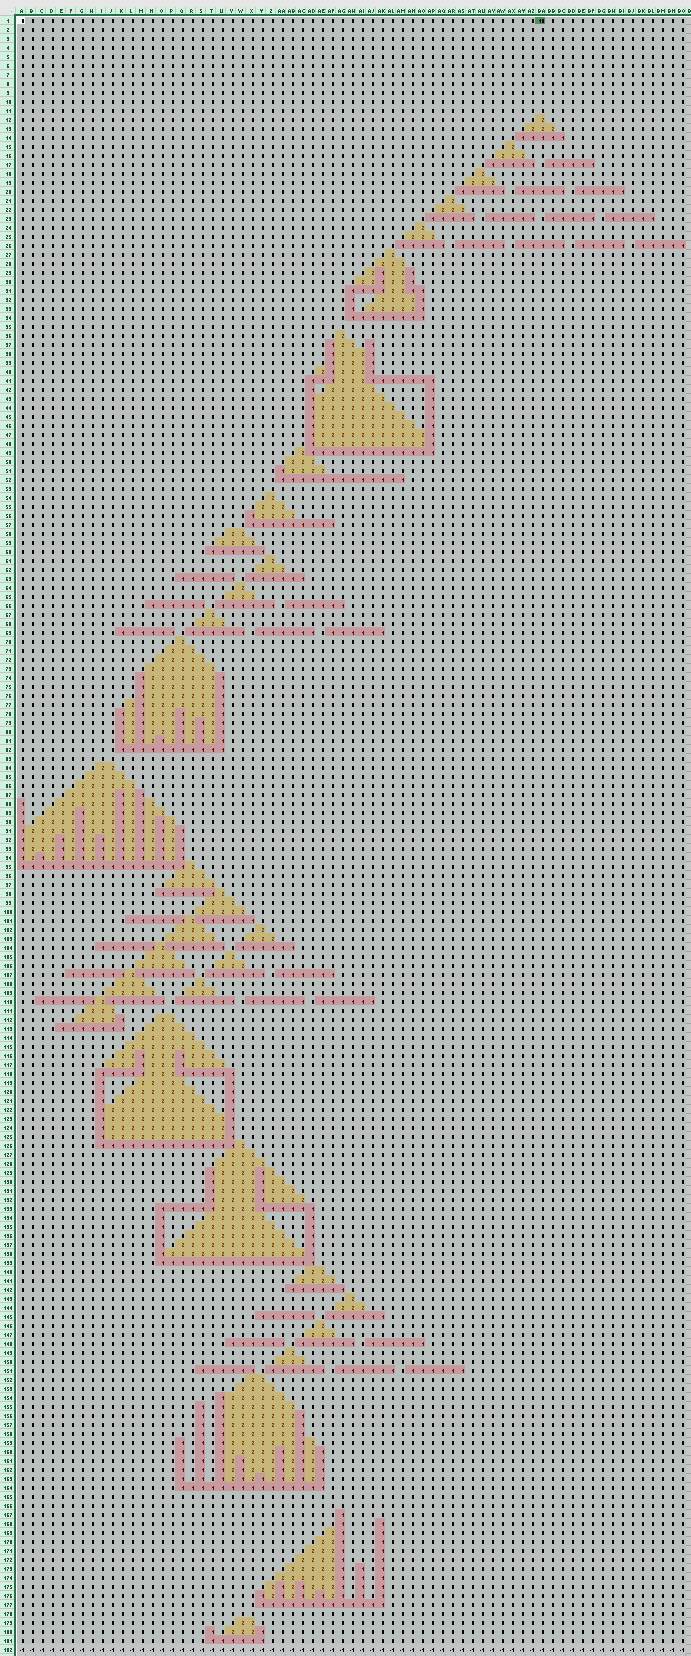

The file beside this chart, header and first rows:
0, 0, 0, 0, 0, 0, 0, 0, 0, 0, 0, 0, 0, 0, 0, 0, 0, 0, 0, 0, 0, 0, 0, 0
0, 0, 0, 0, 0, 0, 0, 0, 0, 0, 0, 0, 0, 0, 0, 0, 0, 0, 0, 0, 0, 0, 0, 0
0, 0, 0, 0, 0, 0, 0, 0, 0, 0, 0, 0, 0, 0, 0, 0, 0, 0, 0, 0, 0, 0, 0, 0
0, 0, 0, 0, 0, 0, 0, 0, 0, 0, 0, 0, 0, 0, 0, 0, 0, 0, 0, 0, 0, 0, 0, 0
0, 0, 0, 0, 0, 0, 0, 0, 0, 0, 0, 0, 0, 0, 0, 0, 0, 0, 0, 0, 0, 0, 0, 0
0, 0, 0, 0, 0, 0, 0, 0, 0, 0, 0, 0, 0, 0, 0, 0, 0, 0, 0, 0, 0, 0, 0, 0
0, 0, 0, 0, 0, 0, 0, 0, 0, 0, 0, 0, 0, 0, 0, 0, 0, 0, 0, 0, 0, 0, 0, 0
0, 0, 0, 0, 0, 0, 0, 0, 0, 0, 0, 0, 0, 0, 0, 0, 0, 0, 0, 0, 0, 0, 0, 0
0, 0, 0, 0, 0, 0, 0, 0, 0, 0, 0, 0, 0, 0, 0, 0, 0, 0, 0, 0, 0, 0, 0, 0
0, 0, 0, 0, 0, 0, 0, 0, 0, 0, 0, 0, 0, 0, 0, 0, 0, 0, 0, 0, 0, 0, 0, 0
0, 0, 0, 0, 0, 0, 0, 0, 0, 0, 0, 0, 0, 0, 0, 0, 0, 0, 0, 0, 0, 0, 0, 0
0, 0, 0, 0, 0, 0, 0, 0, 0, 0, 0, 0, 0, 0, 0, 0, 0, 0, 0, 0, 0, 0, 0, 0
0, 0, 0, 0, 0, 0, 0, 0, 0, 0, 0, 0, 0, 0, 0, 0, 0, 0, 0, 0, 0, 0, 0, 0
0, 0, 0, 0, 0, 0, 0, 0, 0, 0, 0, 0, 0, 0, 0, 0, 0, 0, 0, 0, 0, 0, 0, 0
0, 0, 0, 0, 0, 0, 0, 0, 0, 0, 0, 0, 0, 0, 0, 0, 0, 0, 0, 0, 0, 0, 0, 0
0, 0, 0, 0, 0, 0, 0, 0, 0, 0, 0, 0, 0, 0, 0, 0, 0, 0, 0, 0, 0, 0, 0, 0
0, 0, 0, 0, 0, 0, 0, 0, 0, 0, 0, 0, 0, 0, 0, 0, 0, 0, 0, 0, 0, 0, 0, 0
0, 0, 0, 0, 0, 0, 0, 0, 0, 0, 0, 0, 0, 0, 0, 0, 0, 0, 0, 0, 0, 0, 0, 0
0, 0, 0, 0, 0, 0, 0, 0, 0, 0, 0, 0, 0, 0, 0, 0, 0, 0, 0, 0, 0, 0, 0, 0
0, 0, 0, 0, 0, 0, 0, 0, 0, 0, 0, 0, 0, 0, 0, 0, 0, 0, 0, 0, 0, 0, 0, 0
0, 0, 0, 0, 0, 0, 0, 0, 0, 0, 0, 0, 0, 0, 0, 0, 0, 0, 0, 0, 0, 0, 0, 0
0, 0, 0, 0, 0, 0, 0, 0, 0, 0, 0, 0, 0, 0, 0, 0, 0, 0, 0, 0, 0, 0, 0, 0
0, 0, 0, 0, 0, 0, 0, 0, 0, 0, 0, 0, 0, 0, 0, 0, 0, 0, 0, 0, 0, 0, 0, 0
0, 0, 0, 0, 0, 0, 0, 0, 0, 0, 0, 0, 0, 0, 0, 0, 0, 0, 0, 0, 0, 0, 0, 0
0, 0, 0, 0, 0, 0, 0, 0, 0, 0, 0, 0, 0, 0, 0, 0, 0, 0, 0, 0, 0, 0, 0, 0
0, 0, 0, 0, 0, 0, 0, 0, 0, 0, 0, 0, 0, 0, 0, 0, 0, 0, 0, 0, 0, 0, 0, 0
0, 0, 0, 0, 0, 0, 0, 0, 0, 0, 0, 0, 0, 0, 0, 0, 0, 0, 0, 0, 0, 0, 0, 0
0, 0, 0, 0, 0, 0, 0, 0, 0, 0, 0, 0, 0, 0, 0, 0, 0, 0, 0, 0, 0, 0, 0, 0
0, 0, 0, 0, 0, 0, 0, 0, 0, 0, 0, 0, 0, 0, 0, 0, 0, 0, 0, 0, 0, 0, 0, 0
0, 0, 0, 0, 0, 0, 0, 0, 0, 0, 0, 0, 0, 0, 0, 0, 0, 0, 0, 0, 0, 0, 0, 0
0, 0, 0, 0, 0, 0, 0, 0, 0, 0, 0, 0, 0, 0, 0, 0, 0, 0, 0, 0, 0, 0, 0, 0
0, 0, 0, 0, 0, 0, 0, 0, 0, 0, 0, 0, 0, 0, 0, 0, 0, 0, 0, 0, 0, 0, 0, 0
0, 0, 0, 0, 0, 0, 0, 0, 0, 0, 0, 0, 0, 0, 0, 0, 0, 0, 0, 0, 0, 0, 0, 0
0, 0, 0, 0, 0, 0, 0, 0, 0, 0, 0, 0, 0, 0, 0, 0, 0, 0, 0, 0, 0, 0, 0, 0
0, 0, 0, 0, 0, 0, 0, 0, 0, 0, 0, 0, 0, 0, 0, 0, 0, 0, 0, 0, 0, 0, 0, 0
0, 0, 0, 0, 0, 0, 0, 0, 0, 0, 0, 0, 0, 0, 0, 0, 0, 0, 0, 0, 0, 0, 0, 0
0, 0, 0, 0, 0, 0, 0, 0, 0, 0, 0, 0, 0, 0, 0, 0, 0, 0, 0, 0, 0, 0, 0, 0
0, 0, 0, 0, 0, 0, 0, 0, 0, 0, 0, 0, 0, 0, 0, 0, 0, 0, 0, 0, 0, 0, 0, 0
0, 0, 0, 0, 0, 0, 0, 0, 0, 0, 0, 0, 0, 0, 0, 0, 0, 0, 0, 0, 0, 0, 0, 0
0, 0, 0, 0, 0, 0, 0, 0, 0, 0, 0, 0, 0, 0, 0, 0, 0, 0, 0, 0, 0, 0, 0, 0
0, 0, 0, 0, 0, 0, 0, 0, 0, 0, 0, 0, 0, 0, 0, 0, 0, 0, 0, 0, 0, 0, 0, 0
0, 0, 0, 0, 0, 0, 0, 0, 0, 0, 0, 0, 0, 0, 0, 0, 0, 0, 0, 0, 0, 0, 0, 0
0, 0, 0, 0, 0, 0, 0, 0, 0, 0, 0, 0, 0, 0, 0, 0, 0, 0, 0, 0, 0, 0, 0, 0
0, 0, 0, 0, 0, 0, 0, 0, 0, 0, 0, 0, 0, 0, 0, 0, 0, 0, 0, 0, 0, 0, 0, 0
0, 0, 0, 0, 0, 0, 0, 0, 0, 0, 0, 0, 0, 0, 0, 0, 0, 0, 0, 0, 0, 0, 0, 0
0, 0, 0, 0, 0, 0, 0, 0, 0, 0, 0, 0, 0, 0, 0, 0, 0, 0, 0, 0, 0, 0, 0, 0
0, 0, 0, 0, 0, 0, 0, 0, 0, 0, 0, 0, 0, 0, 0, 0, 0, 0, 0, 0, 0, 0, 0, 0
0, 0, 0, 0, 0, 0, 0, 0, 0, 0, 0, 0, 0, 0, 0, 0, 0, 0, 0, 0, 0, 0, 0, 0
0, 0, 0, 0, 0, 0, 0, 0, 0, 0, 0, 0, 0, 0, 0, 0, 0, 0, 0, 0, 0, 0, 0, 0
0, 0, 0, 0, 0, 0, 0, 0, 0, 0, 0, 0, 0, 0, 0, 0, 0, 0, 0, 0, 0, 0, 0, 0
0, 0, 0, 0, 0, 0, 0, 0, 0, 0, 0, 0, 0, 0, 0, 0, 0, 0, 0, 0, 0, 0, 0, 0
0, 0, 0, 0, 0, 0, 0, 0, 0, 0, 0, 0, 0, 0, 0, 0, 0, 0, 0, 0, 0, 0, 0, 0
0, 0, 0, 0, 0, 0, 0, 0, 0, 0, 0, 0, 0, 0, 0, 0, 0, 0, 0, 0, 0, 0, 0, 0
0, 0, 0, 0, 0, 0, 0, 0, 0, 0, 0, 0, 0, 0, 0, 0, 0, 0, 0, 0, 0, 0, 0, 0
0, 0, 0, 0, 0, 0, 0, 0, 0, 0, 0, 0, 0, 0, 0, 0, 0, 0, 0, 0, 0, 0, 0, 0
0, 0, 0, 0, 0, 0, 0, 0, 0, 0, 0, 0, 0, 0, 0, 0, 0, 0, 0, 0, 0, 0, 0, 1
0, 0, 0, 0, 0, 0, 0, 0, 0, 0, 0, 0, 0, 0, 0, 0, 0, 0, 0, 0, 0, 0, 0, 1
0, 0, 0, 0, 0, 0, 0, 0, 0, 0, 0, 0, 0, 0, 0, 0, 0, 0, 0, 0, 0, 2, 2, 0
0, 0, 0, 0, 0, 0, 0, 0, 0, 0, 0, 0, 0, 0, 0, 0, 0, 0, 0, 0, 2, 2, 2, 2
0, 0, 0, 0, 0, 0, 0, 0, 0, 0, 0, 0, 0, 0, 0, 0, 0, 0, 0, 1, 1, 1, 1, 1
0, 0, 0, 0, 0, 0, 0, 0, 0, 0, 0, 0, 0, 0, 0, 0, 0, 0, 0, 0, 0, 0, 0, 0
... 121 more rows
